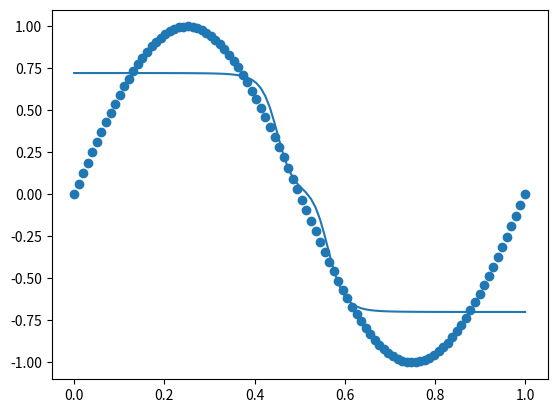

Here is the Python script that generated this plot:
import numpy as np 
import matplotlib.pyplot as plt 
def generate_data(n: int) -> np.ndarray: 
    x = np.linspace(0, 1, n) 
    x = x.reshape(len(x), 1)
    y = np.sin(2 * np.pi * x)
    return x, y

class NN:
    def __init__(self, noinput: int, nohidden: int, nooutput: int, num_layers: int) -> None:
        self.noinput = noinput 
        self.nohidden = nohidden 
        self.nooutput = nooutput 
        self.num_layers = num_layers 
        self.w = []
        self.b = []
        self.gradw = []
        self.gradb = []
        self.deltas = []
        self.initWeights()
        self.initBiases()

    def initWeights(self):
        self.w.append(np.random.randn(self.noinput, self.nohidden))
        for i in range(self.num_layers - 1):
            self.w.append(np.random.randn(self.nohidden, self.nohidden))
        self.w.append(np.random.randn(self.nohidden, self.nooutput))

    def initBiases(self):
        self.b.append(np.zeros((1, self.nohidden)))
        for i in range(self.num_layers - 1):
            self.b.append(np.zeros((1, self.nohidden)))
        self.b.append(np.zeros((1, self.nooutput)))

    def activation(self, x: np.ndarray) -> np.ndarray:
        return np.tanh(x)

    def activation_deriv(self, x: np.ndarray) -> np.ndarray:
        return 1 - np.power(self.activation(x), 2)

    def forward(self, x: np.ndarray) -> np.ndarray:
        self.z = []
        self.a = []
        self.z.append(x)
        self.a.append(x)
        for i in range(self.num_layers):
            self.z.append(np.dot(self.a[i], self.w[i]) + self.b[i])
            self.a.append(self.activation(self.z[i + 1]))
        return self.a[-1]

    def mse(self, x: np.ndarray, y: np.ndarray) -> float:
        return np.mean(np.power(self.predict(x) - y, 2))

    def backward(self, x: np.ndarray, y: np.ndarray) -> None:
        self.gradw = []
        self.gradb = []
        self.deltas = []
        self.deltas.append(self.a[-1] - y)
        self.gradw.append(np.dot(self.a[-2].T, self.deltas[-1]))
        self.gradb.append(np.sum(self.deltas[-1], axis=0, keepdims=True))

        for i in range(self.num_layers - 1, 0, -1):
            self.deltas.append(np.dot(self.deltas[-1], self.w[i].T) * self.activation_deriv(self.z[i]))
            self.gradw.append(np.dot(self.a[i - 1].T, self.deltas[-1]))
            self.gradb.append(np.sum(self.deltas[-1], axis=0, keepdims=True))
        self.gradw.reverse()
        self.gradb.reverse()
        self.deltas.reverse()

    def update(self, lr: float) -> None:
        for i in range(self.num_layers):
            self.w[i] -= lr*self.gradw[i]
            self.b[i] -= lr*self.gradb[i]

    def train(self, x: np.ndarray, y: np.ndarray, lr: float, epochs: int) -> None:
        for i in range(epochs):
            self.forward(x)
            self.backward(x, y)
            self.update(lr)
            if i % 100 == 0:
                print(f'Epoch {i}: {self.mse(x, y)}')
    
    def predict(self, x: np.ndarray) -> np.ndarray:
        return self.forward(x)
        
x, y = generate_data(100)
nn = NN(1, 3, 1, 3)
nn.train(x, y, 0.01, 10000)
y_pred = [np.mean(a) for a in nn.predict(x)]
plt.scatter(x, y)
plt.plot(x, y_pred)
plt.show()